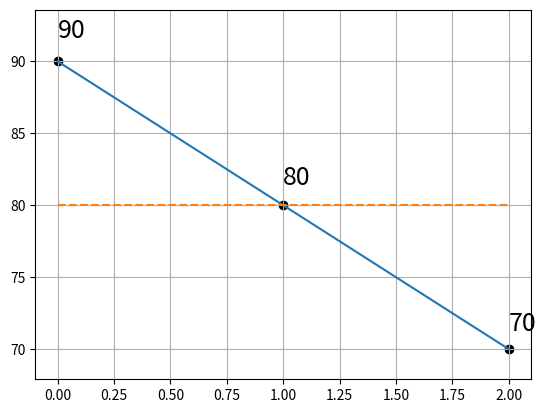

Reproduce this figure in Python.
import matplotlib.pyplot as plt
import datetime
# Вес
ves = [90, 80, 70]
# ИМТ
bmi = []
# динамика жира
dj = []
# Висцелярный жир
vj = []

rost = 181

def write():
    _ves = float(input('Вес: '))
    _dj = float(input('Динамика жира: '))
    _vj = float(input('Висцелярный жир: '))
    ves.append(_ves)
    dj.append(_dj)
    vj.append(_vj)

def main():
    print('Сегодня: ' + str(datetime.datetime.now()))
    write()
    print(ves)
    ves_plot()

def ves_plot():
    plt.plot([i for i in range(len(ves))], ves)
    plt.plot([i for i in range(len(ves))], [80 for i in range(len(ves))], linestyle="--")
    for i in range(len(ves)):
        plt.scatter(i, ves[i], color='black')
        plt.text(i, 1.018 * ves[i], str(ves[i]), fontsize=18)
    plt.grid()
    plt.ylim(0.97 * min(ves), 1.04 * max(ves))
    plt.show()

if __name__ == '__main__':
    ves_plot()